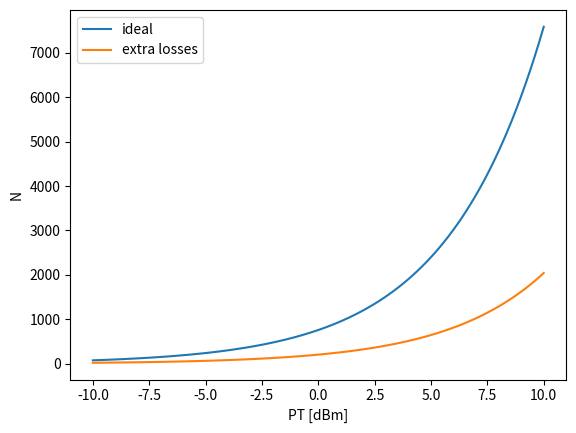
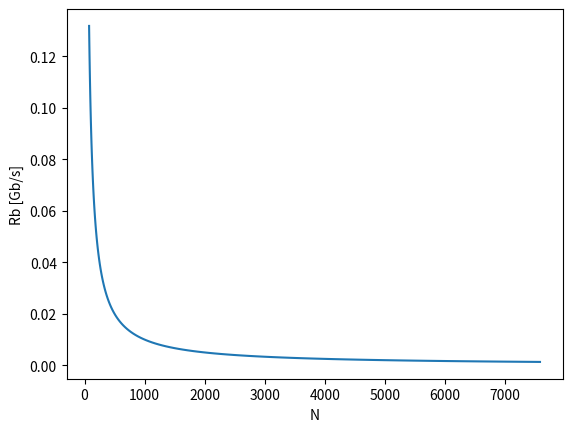

Write Python code to recreate these figures, in order.
import numpy as np
import matplotlib.pyplot as plt

def Lsplitter(N):
    return 10 * np.log10(N)

def Lfiber(L, adB = 0.2):
    return adB * L

Rb_tot = 10
L_pol = 0.5
L_extra = 2
L_bal = 2
L_splice = 0.3

L_tot = L_pol + L_extra + L_bal + 4 * L_splice

PT = np.linspace(10, -10, 100)
PR_min = -30.0
L1 = 5.0
L2 = 1.0

Lfib = Lfiber(L1+L2)

N = 10.0 ** ( (PT-PR_min - Lfib ) / 10 )
N2 = 10.0 ** ( (PT-PR_min - Lfib - L_tot ) / 10 )

plt.close('all')
plt.figure()
plt.plot(PT, N, label='ideal')
plt.plot(PT, N2, label='extra losses')

plt.xlabel('PT [dBm]')
plt.ylabel('N')
plt.legend()

plt.figure()
plt.plot(N, Rb_tot/N)

plt.ylabel('Rb [Gb/s]')
plt.xlabel('N')

